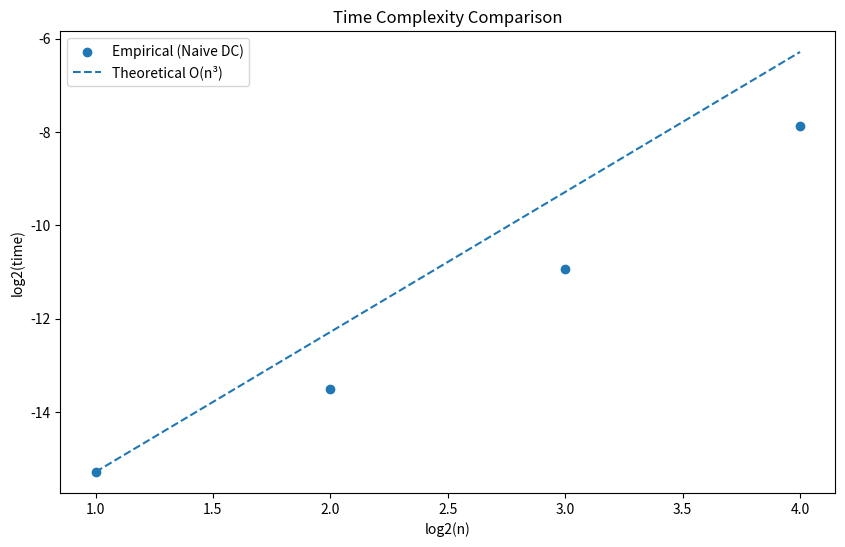

This chart was generated by the following Python code:
import numpy as np
import time
import matplotlib.pyplot as plt

def matrix_add(A, B):
    """Add two matrices."""
    return [[A[i][j] + B[i][j] for j in range(len(A))] for i in range(len(A))]

def matrix_subtract(A, B):
    """Subtract two matrices."""
    return [[A[i][j] - B[i][j] for j in range(len(A))] for i in range(len(A))]

def split_matrix(M):
    """Split a matrix into four submatrices."""
    n = len(M)
    mid = n // 2
    M11 = [row[:mid] for row in M[:mid]]
    M12 = [row[mid:] for row in M[:mid]]
    M21 = [row[:mid] for row in M[mid:]]
    M22 = [row[mid:] for row in M[mid:]]
    return M11, M12, M21, M22

def naive_dc_mult(A, B):
    """Naive divide-and-conquer matrix multiplication."""
    n = len(A)
    if n == 1:
        return [[A[0][0] * B[0][0]]]
    
    # Split matrices into submatrices
    A11, A12, A21, A22 = split_matrix(A)
    B11, B12, B21, B22 = split_matrix(B)
    
    # Compute 8 recursive multiplications
    C11 = matrix_add(naive_dc_mult(A11, B11), naive_dc_mult(A12, B21))
    C12 = matrix_add(naive_dc_mult(A11, B12), naive_dc_mult(A12, B22))
    C21 = matrix_add(naive_dc_mult(A21, B11), naive_dc_mult(A22, B21))
    C22 = matrix_add(naive_dc_mult(A21, B12), naive_dc_mult(A22, B22))
    
    # Combine results
    top = [C11[i] + C12[i] for i in range(n//2)]
    bottom = [C21[i] + C22[i] for i in range(n//2)]
    return top + bottom

# Example usage:
A = [[1, 2], [3, 4]]
B = [[5, 6], [7, 8]]
C = naive_dc_mult(A, B)
print("Result of 2x2 multiplication:", C)  # Output: [[19, 22], [43, 50]]

def time_measurement(max_n=16):
    sizes = [2**i for i in range(1, int(np.log2(max_n)) + 1)]
    times = []
    for n in sizes:
        A = np.random.rand(n, n).tolist()
        B = np.random.rand(n, n).tolist()
        start = time.time()
        naive_dc_mult(A, B)
        end = time.time()
        times.append(end - start)
    return sizes, times

sizes, times = time_measurement()

# Plot log-log
log_sizes = np.log2(sizes)
log_times = np.log2(times)

plt.figure(figsize=(10, 6))
plt.scatter(log_sizes, log_times, label='Empirical (Naive DC)')
plt.plot(log_sizes, 3 * log_sizes + np.log2(times[0]) - 3 * log_sizes[0], '--', label='Theoretical O(n³)')
plt.xlabel('log2(n)')
plt.ylabel('log2(time)')
plt.legend()
plt.title('Time Complexity Comparison')
plt.show()
